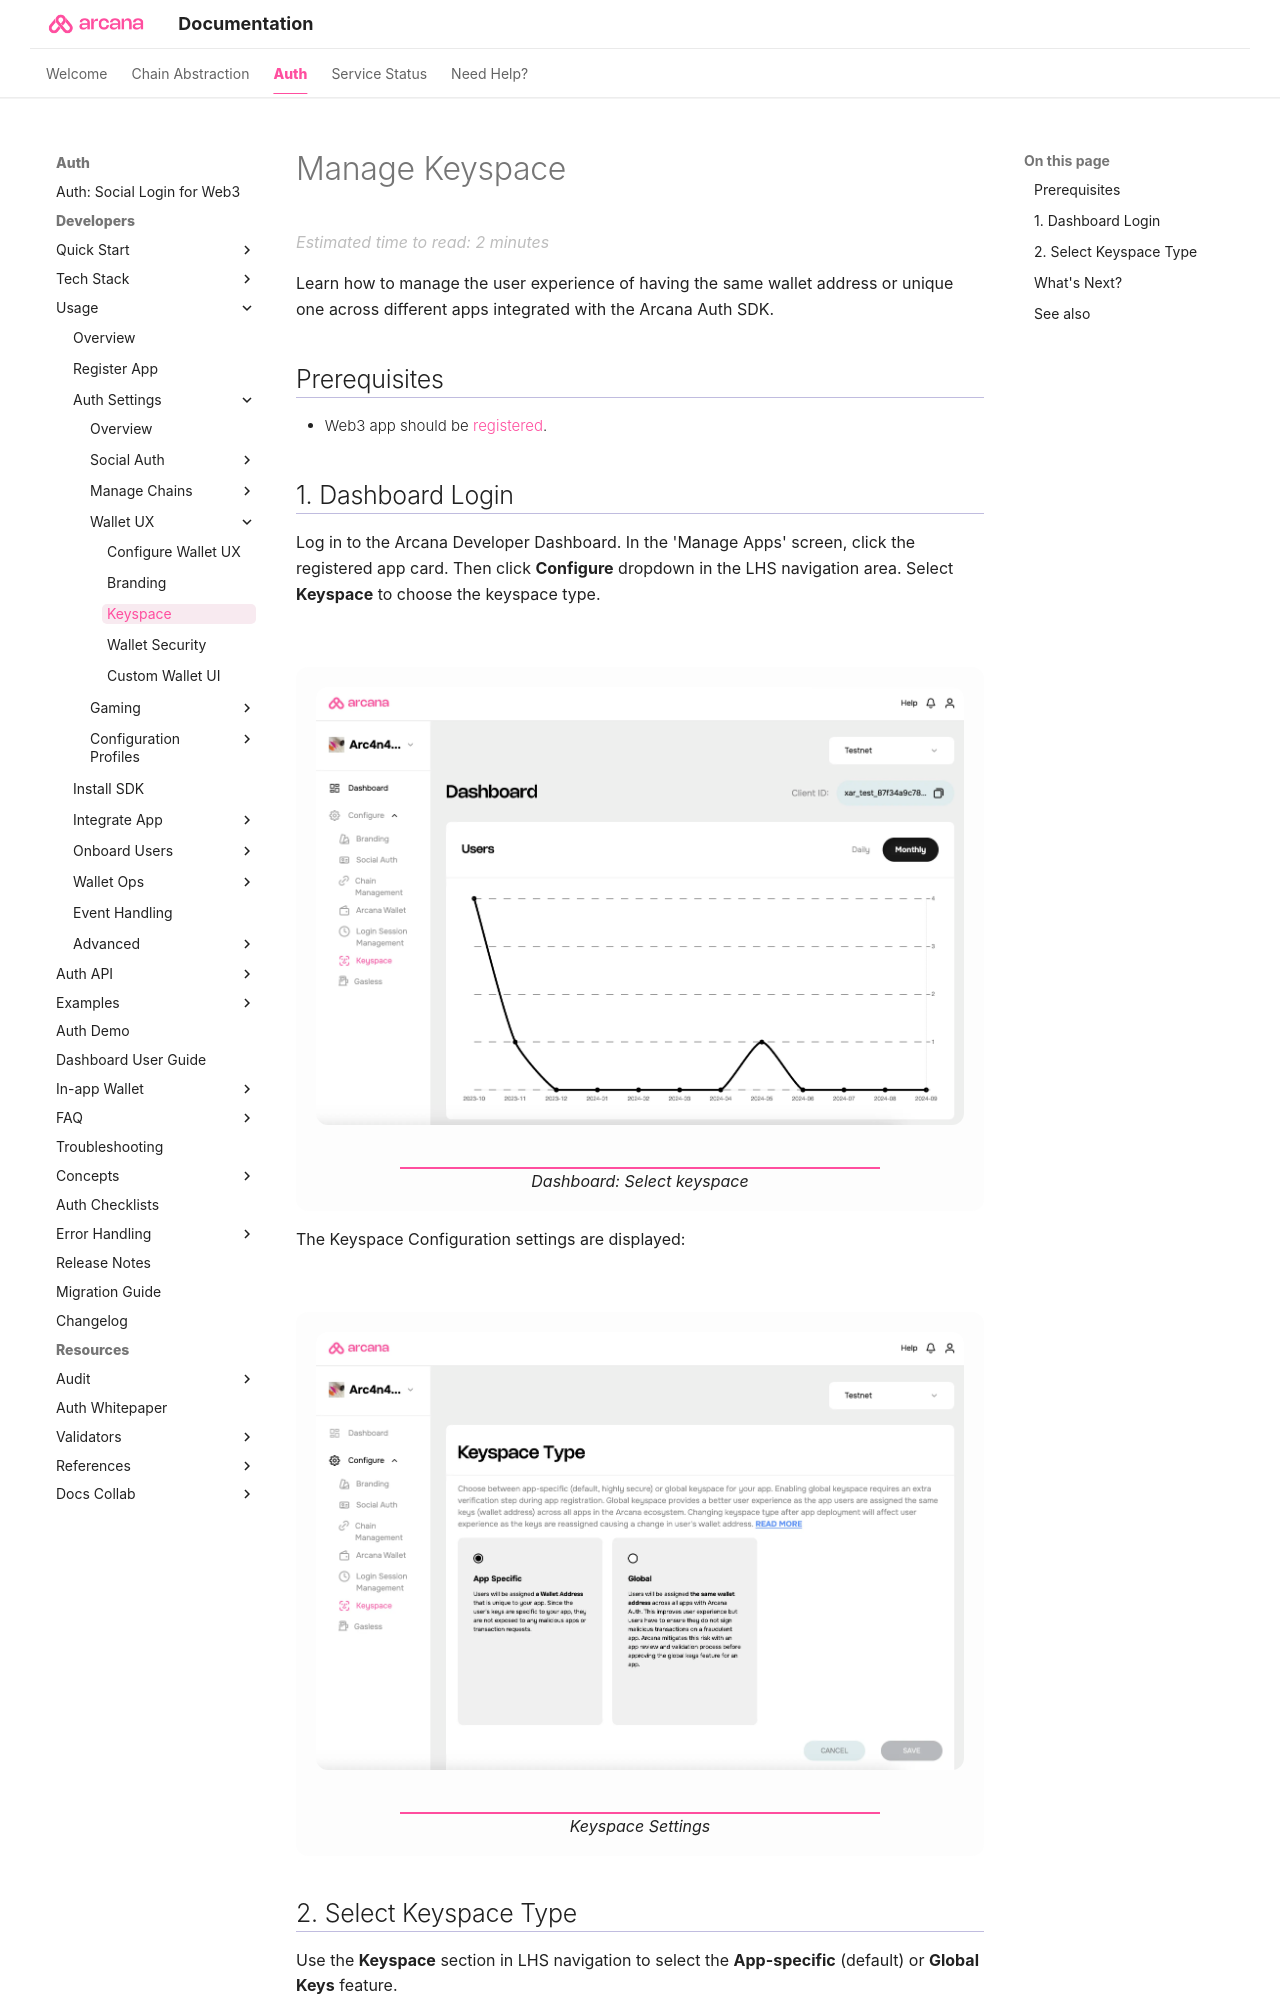

repository: shaloo/docs.arcana · page: setup/config-wallet/config-wallet-keyspace/index.html · generator: mkdocs

---
alias: configure-wallet-keyspace
title: 'Manage Keyspace'
description: 'Manage the user experience of having the same wallet address when they log into any app that is integrated with the Auth SDK and uses global keyspace or have a unique address per app with app-specific keys.'
arcana:
  root_rel_path: ../..
---

# Manage Keyspace 

Learn how to manage the user experience of having the same wallet address or unique one across different apps integrated with the {{config.extra.arcana.sdk_name}}. 

## Prerequisites

* Web3 app should be [[register-app-auth| registered]].
